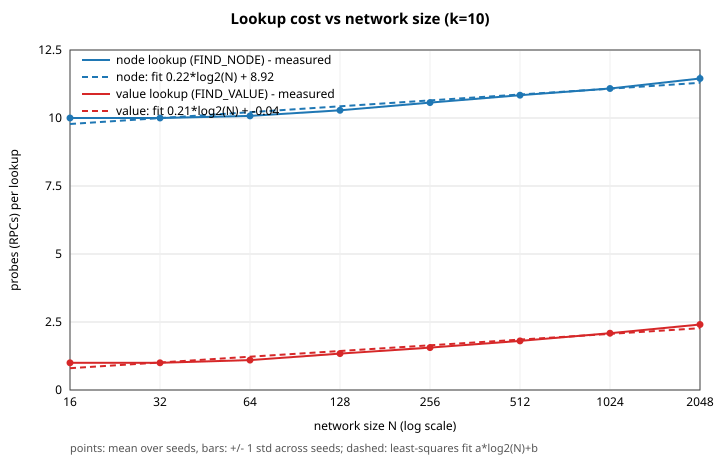

Data behind this chart, as committed beside it:
kind, n, log2n, mean_probes, std_across_seeds, seeds, lookups, failed_lookups
node, 16, 4.0, 10.0, 0.0, 10, 500, 0
node, 32, 5.0, 10.0, 0.0, 10, 500, 0
node, 64, 6.0, 10.08, 0.036, 10, 500, 0
node, 128, 7.0, 10.28, 0.042, 10, 500, 0
node, 256, 8.0, 10.57, 0.091, 10, 500, 0
node, 512, 9.0, 10.84, 0.102, 10, 500, 0
node, 1024, 10.0, 11.08, 0.086, 10, 500, 0
node, 2048, 11.0, 11.45, 0.162, 10, 500, 0
value, 16, 4.0, 1.0, 0.0, 10, 500, 0
value, 32, 5.0, 1.0, 0.0, 10, 500, 0
value, 64, 6.0, 1.1, 0.027, 10, 500, 0
value, 128, 7.0, 1.338, 0.052, 10, 500, 0
value, 256, 8.0, 1.56, 0.116, 10, 500, 0
value, 512, 9.0, 1.806, 0.081, 10, 500, 0
value, 1024, 10.0, 2.088, 0.117, 10, 500, 0
value, 2048, 11.0, 2.408, 0.065, 10, 500, 0
